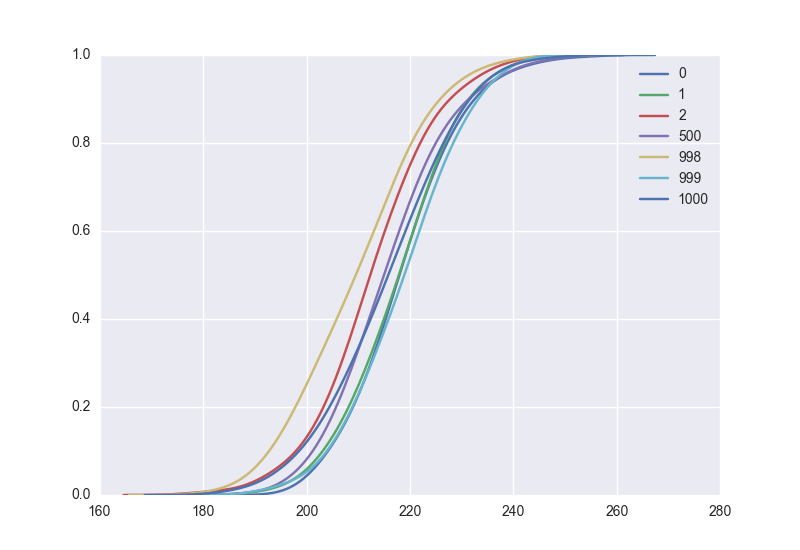

The table this chart was drawn from, first rows:
name, sf, N, num_trials, gamma_0, gamma_0_new, gamma_1, d, fpt, k, alive
r_1000_200_0, r, 1000, 200, 0.003, 0.03, 0.0, 0.0, 218, 0, 0
r_1000_200_0, r, 1000, 200, 0.003, 0.03, 0.0, 0.0, 239, 0, 0
r_1000_200_0, r, 1000, 200, 0.003, 0.03, 0.0, 0.0, 226, 0, 0
r_1000_200_0, r, 1000, 200, 0.003, 0.03, 0.0, 0.0, 215, 0, 0
r_1000_200_0, r, 1000, 200, 0.003, 0.03, 0.0, 0.0, 214, 0, 0
r_1000_200_0, r, 1000, 200, 0.003, 0.03, 0.0, 0.0, 222, 0, 0
r_1000_200_0, r, 1000, 200, 0.003, 0.03, 0.0, 0.0, 217, 0, 0
r_1000_200_0, r, 1000, 200, 0.003, 0.03, 0.0, 0.0, 211, 0, 0
r_1000_200_0, r, 1000, 200, 0.003, 0.03, 0.0, 0.0, 204, 0, 0
r_1000_200_0, r, 1000, 200, 0.003, 0.03, 0.0, 0.0, 225, 0, 0
r_1000_200_0, r, 1000, 200, 0.003, 0.03, 0.0, 0.0, 213, 0, 0
r_1000_200_0, r, 1000, 200, 0.003, 0.03, 0.0, 0.0, 224, 0, 0
r_1000_200_0, r, 1000, 200, 0.003, 0.03, 0.0, 0.0, 211, 0, 0
r_1000_200_0, r, 1000, 200, 0.003, 0.03, 0.0, 0.0, 218, 0, 0
r_1000_200_0, r, 1000, 200, 0.003, 0.03, 0.0, 0.0, 223, 0, 0
r_1000_200_0, r, 1000, 200, 0.003, 0.03, 0.0, 0.0, 224, 0, 0
r_1000_200_0, r, 1000, 200, 0.003, 0.03, 0.0, 0.0, 230, 0, 0
r_1000_200_0, r, 1000, 200, 0.003, 0.03, 0.0, 0.0, 221, 0, 0
r_1000_200_0, r, 1000, 200, 0.003, 0.03, 0.0, 0.0, 216, 0, 0
r_1000_200_0, r, 1000, 200, 0.003, 0.03, 0.0, 0.0, 211, 0, 0
r_1000_200_0, r, 1000, 200, 0.003, 0.03, 0.0, 0.0, 213, 0, 0
r_1000_200_0, r, 1000, 200, 0.003, 0.03, 0.0, 0.0, 225, 0, 0
r_1000_200_0, r, 1000, 200, 0.003, 0.03, 0.0, 0.0, 211, 0, 0
r_1000_200_0, r, 1000, 200, 0.003, 0.03, 0.0, 0.0, 219, 0, 0
r_1000_200_0, r, 1000, 200, 0.003, 0.03, 0.0, 0.0, 210, 0, 0
r_1000_200_0, r, 1000, 200, 0.003, 0.03, 0.0, 0.0, 247, 0, 0
r_1000_200_0, r, 1000, 200, 0.003, 0.03, 0.0, 0.0, 233, 0, 0
r_1000_200_0, r, 1000, 200, 0.003, 0.03, 0.0, 0.0, 222, 0, 0
r_1000_200_0, r, 1000, 200, 0.003, 0.03, 0.0, 0.0, 213, 0, 0
r_1000_200_0, r, 1000, 200, 0.003, 0.03, 0.0, 0.0, 216, 0, 0
r_1000_200_0, r, 1000, 200, 0.003, 0.03, 0.0, 0.0, 209, 0, 0
r_1000_200_0, r, 1000, 200, 0.003, 0.03, 0.0, 0.0, 220, 0, 0
r_1000_200_0, r, 1000, 200, 0.003, 0.03, 0.0, 0.0, 217, 0, 0
r_1000_200_0, r, 1000, 200, 0.003, 0.03, 0.0, 0.0, 219, 0, 0
r_1000_200_0, r, 1000, 200, 0.003, 0.03, 0.0, 0.0, 213, 0, 0
r_1000_200_0, r, 1000, 200, 0.003, 0.03, 0.0, 0.0, 218, 0, 0
r_1000_200_0, r, 1000, 200, 0.003, 0.03, 0.0, 0.0, 219, 0, 0
r_1000_200_0, r, 1000, 200, 0.003, 0.03, 0.0, 0.0, 217, 0, 0
r_1000_200_0, r, 1000, 200, 0.003, 0.03, 0.0, 0.0, 205, 0, 0
r_1000_200_0, r, 1000, 200, 0.003, 0.03, 0.0, 0.0, 213, 0, 0
r_1000_200_0, r, 1000, 200, 0.003, 0.03, 0.0, 0.0, 220, 0, 0
r_1000_200_0, r, 1000, 200, 0.003, 0.03, 0.0, 0.0, 209, 0, 0
r_1000_200_0, r, 1000, 200, 0.003, 0.03, 0.0, 0.0, 217, 0, 0
r_1000_200_0, r, 1000, 200, 0.003, 0.03, 0.0, 0.0, 215, 0, 0
r_1000_200_0, r, 1000, 200, 0.003, 0.03, 0.0, 0.0, 217, 0, 0
r_1000_200_0, r, 1000, 200, 0.003, 0.03, 0.0, 0.0, 216, 0, 0
r_1000_200_0, r, 1000, 200, 0.003, 0.03, 0.0, 0.0, 206, 0, 0
r_1000_200_0, r, 1000, 200, 0.003, 0.03, 0.0, 0.0, 213, 0, 0
r_1000_200_0, r, 1000, 200, 0.003, 0.03, 0.0, 0.0, 218, 0, 0
r_1000_200_0, r, 1000, 200, 0.003, 0.03, 0.0, 0.0, 217, 0, 0
r_1000_200_0, r, 1000, 200, 0.003, 0.03, 0.0, 0.0, 229, 0, 0
r_1000_200_0, r, 1000, 200, 0.003, 0.03, 0.0, 0.0, 231, 0, 0
r_1000_200_0, r, 1000, 200, 0.003, 0.03, 0.0, 0.0, 213, 0, 0
r_1000_200_0, r, 1000, 200, 0.003, 0.03, 0.0, 0.0, 209, 0, 0
r_1000_200_0, r, 1000, 200, 0.003, 0.03, 0.0, 0.0, 218, 0, 0
r_1000_200_0, r, 1000, 200, 0.003, 0.03, 0.0, 0.0, 218, 0, 0
r_1000_200_0, r, 1000, 200, 0.003, 0.03, 0.0, 0.0, 222, 0, 0
r_1000_200_0, r, 1000, 200, 0.003, 0.03, 0.0, 0.0, 228, 0, 0
r_1000_200_0, r, 1000, 200, 0.003, 0.03, 0.0, 0.0, 199, 0, 0
r_1000_200_0, r, 1000, 200, 0.003, 0.03, 0.0, 0.0, 205, 0, 0
... 1,340 more rows
